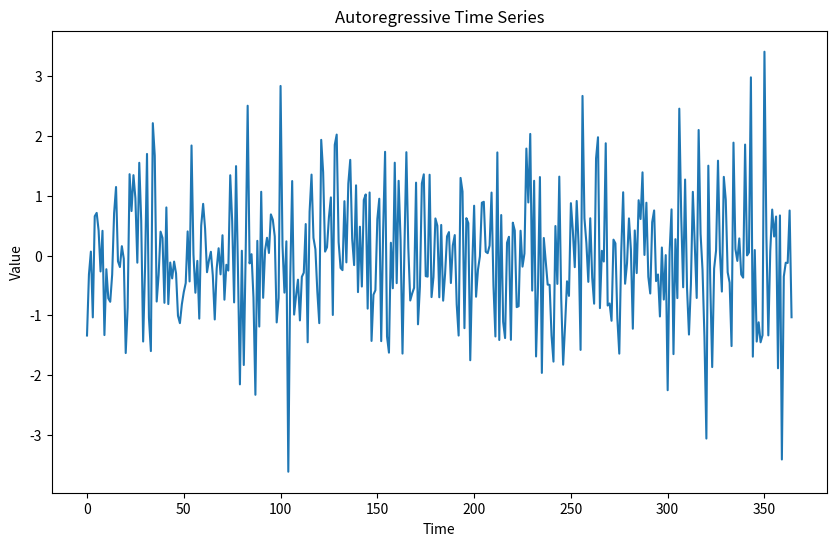

Write the Python code that produced this figure.
import numpy as np
import pandas as pd
import matplotlib.pyplot as plt


def autoregressive_time_series(difficulty, size):
    # Define coefficients for autoregressive model
    coefficients = np.random.uniform(-1, 1, difficulty)

    # Initialize time series
    time_series_data = np.random.normal(loc=0, scale=1, size=difficulty)
    time_series_data = np.concatenate([time_series_data, np.zeros(size - difficulty)])

    for i in range(difficulty, size):
        time_series_data[i] = np.dot(
            time_series_data[i - difficulty : i], coefficients
        ) + np.random.normal(loc=0, scale=1)

    return pd.Series(data=time_series_data)


ts = autoregressive_time_series(difficulty=1, size=365)
plt.figure(figsize=(10, 6))
ts.plot()
plt.title("Autoregressive Time Series")
plt.xlabel("Time")
plt.ylabel("Value")
plt.show()
